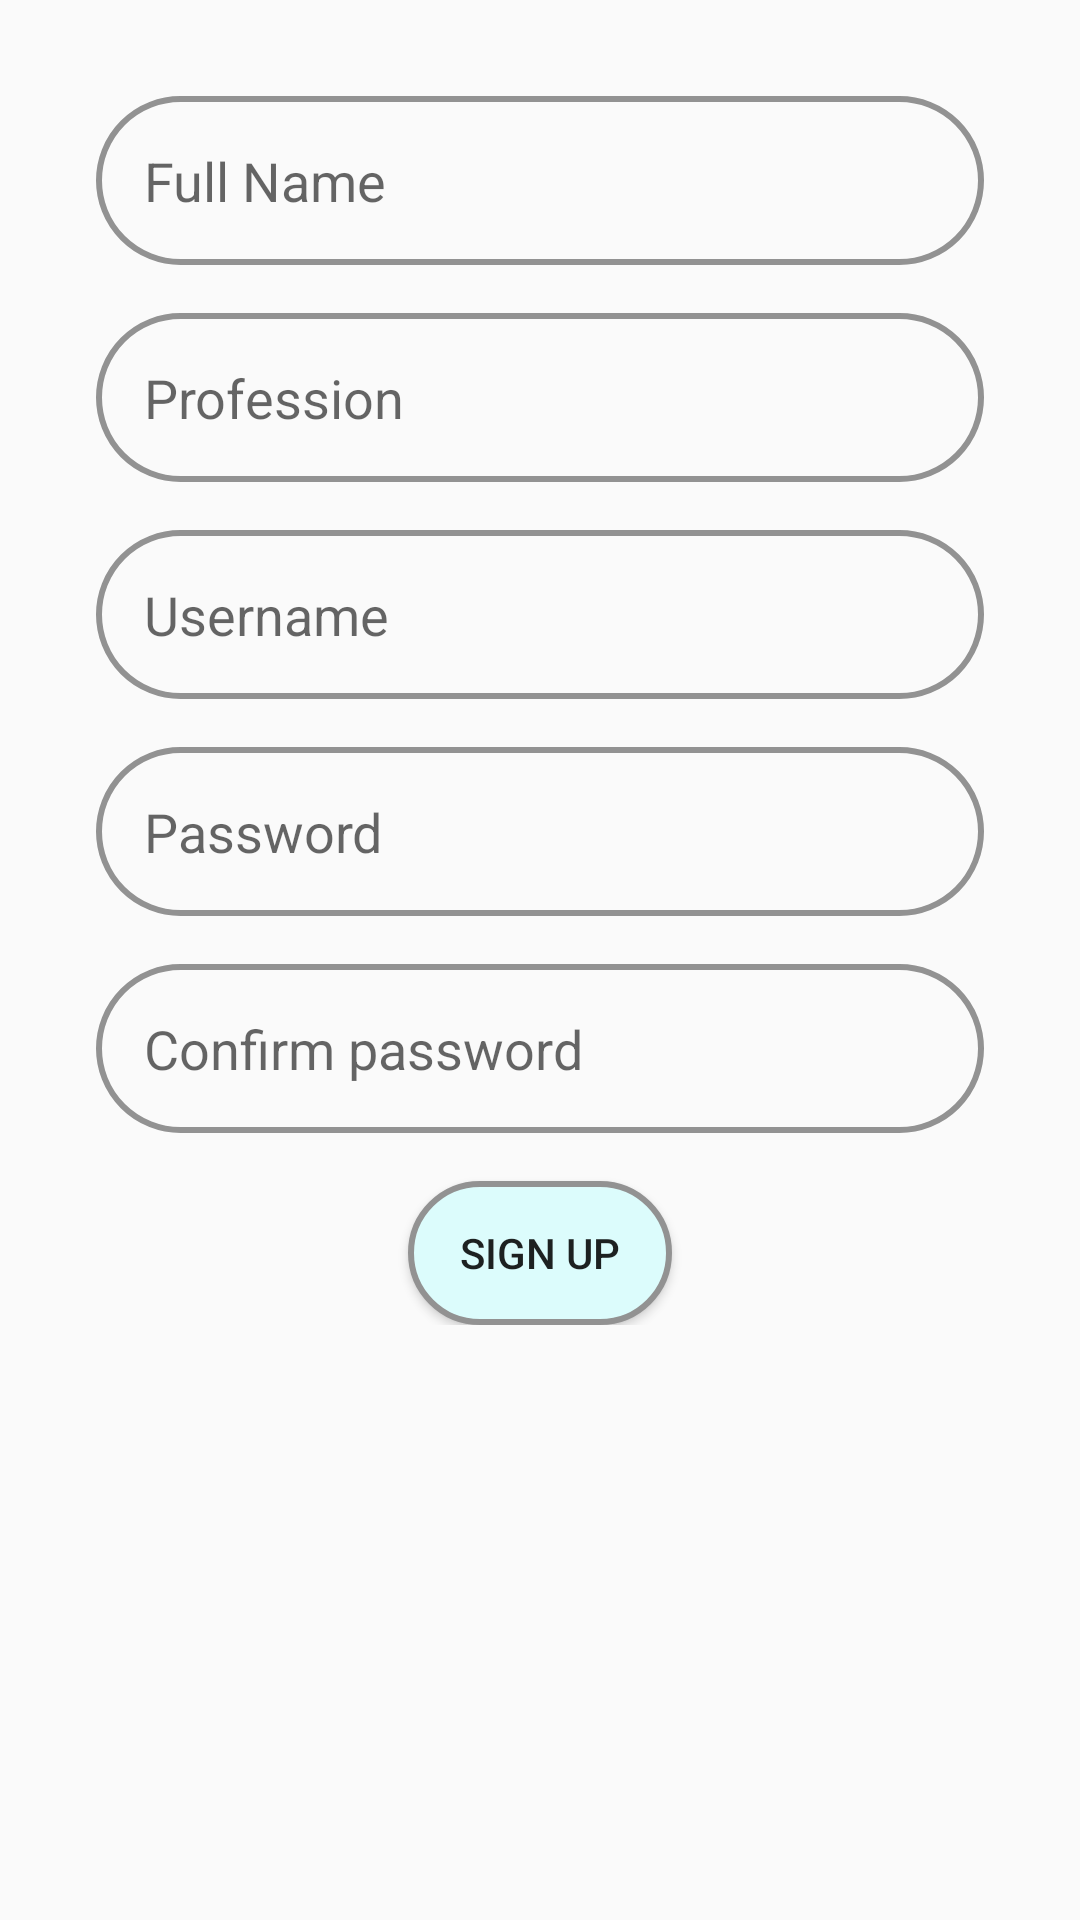

Produce the Android XML layout that renders to this screen, including the resource entries it uses.
<!-- AndroidManifest.xml: application theme AppTheme -->
<!-- res/layout/activity_sign_up.xml -->
<?xml version="1.0" encoding="utf-8"?>
<ScrollView xmlns:android="http://schemas.android.com/apk/res/android"
    xmlns:app="http://schemas.android.com/apk/res-auto"
    xmlns:tools="http://schemas.android.com/tools"
    android:layout_width="match_parent"
    android:layout_height="match_parent"
    tools:context=".SignUpActivity">

    <LinearLayout
        android:layout_width="match_parent"
        android:layout_height="match_parent"
        android:gravity="center"
        android:orientation="vertical"
        android:padding="32dp">

        <EditText
            android:id="@+id/textView_name"
            android:layout_width="match_parent"
            android:layout_height="wrap_content"
            android:background="@drawable/container"
            android:hint="@string/full_name"
            android:inputType="textEmailAddress"
            android:padding="16dp" />

        <EditText
            android:id="@+id/textView_profession"
            android:layout_width="match_parent"
            android:layout_height="wrap_content"
            android:layout_marginTop="16dp"
            android:background="@drawable/container"
            android:hint="@string/profession"
            android:inputType="textEmailAddress"
            android:padding="16dp" />

        <EditText
            android:id="@+id/textView_username"
            android:layout_width="match_parent"
            android:layout_height="wrap_content"
            android:layout_marginTop="16dp"
            android:background="@drawable/container"
            android:hint="@string/username"
            android:inputType="textEmailAddress"
            android:padding="16dp" />

        <EditText
            android:id="@+id/textView_password"
            android:layout_width="match_parent"
            android:layout_height="wrap_content"
            android:layout_marginTop="16dp"
            android:background="@drawable/container"
            android:hint="@string/password"
            android:inputType="textPassword"
            android:padding="16dp" />

        <EditText
            android:id="@+id/textView_confirm_password"
            android:layout_width="match_parent"
            android:layout_height="wrap_content"
            android:layout_marginTop="16dp"
            android:background="@drawable/container"
            android:hint="@string/confirm_password"
            android:inputType="textPassword"
            android:padding="16dp" />

        <Button
            android:id="@+id/button_sign_in"
            android:layout_width="wrap_content"
            android:layout_height="wrap_content"
            android:layout_marginTop="16dp"
            android:background="@drawable/container_blue"
            android:text="@string/sign_up" />
    </LinearLayout>

</ScrollView>
<!-- resources referenced by this layout -->
<resources>
  <!-- drawable container (drawable) -->
  <?xml version="1.0" encoding="utf-8"?>
  <shape xmlns:android="http://schemas.android.com/apk/res/android"
      android:shape="rectangle">
  
      <corners
          android:radius="50dp"/>
  
      <stroke
          android:width="2dp"
          android:color="@color/colorAccent" />
  </shape>
  <!-- drawable container_blue (drawable) -->
  <?xml version="1.0" encoding="utf-8"?>
  <shape xmlns:android="http://schemas.android.com/apk/res/android"
      android:shape="rectangle">
  
      <corners android:radius="50dp" />
  
      <solid android:color="@color/colorPrimary" />
  
      <stroke
          android:width="2dp"
          android:color="@color/colorAccent" />
  </shape>
  <string name="confirm_password">Confirm password</string>
  <string name="full_name">Full Name</string>
  <string name="password">Password</string>
  <string name="profession">Profession</string>
  <string name="sign_up">Sign up</string>
  <string name="username">Username</string>
  <style name="AppTheme" parent="Theme.AppCompat.Light.DarkActionBar">
          
          <item name="colorPrimary">@color/colorPrimary</item>
          <item name="colorPrimaryDark">@color/colorPrimaryDark</item>
          <item name="colorAccent">@color/colorAccent</item>
      </style>
  <color name="colorAccent">#929292</color>
  <color name="colorPrimary">#DCFCFC</color>
  <color name="colorPrimaryDark">#A3F1F1</color>
</resources>
